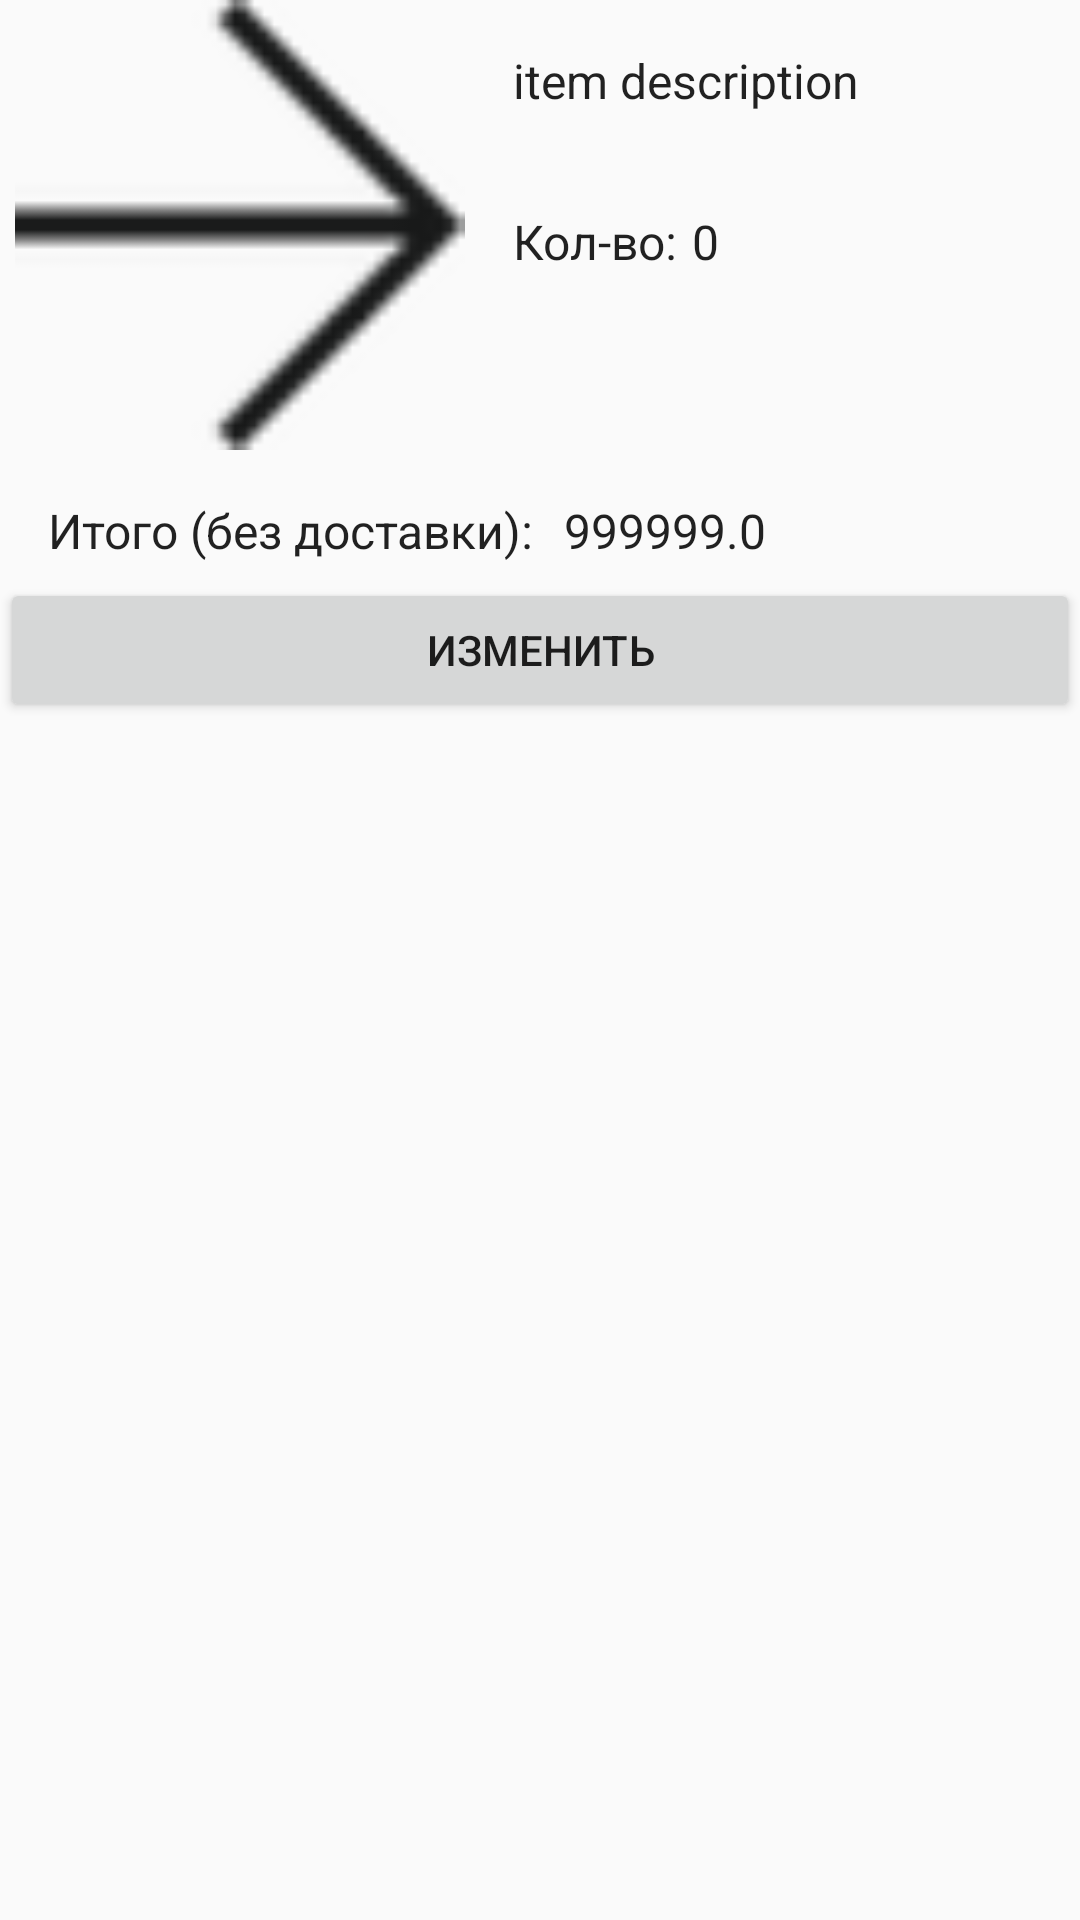

Layout XML and referenced resources for this Android screen:
<!-- AndroidManifest.xml: application theme AppTheme.NoActionBar -->
<!-- res/layout/fragment_cartitem.xml -->
<?xml version="1.0" encoding="utf-8"?>
<LinearLayout xmlns:android="http://schemas.android.com/apk/res/android"
    android:layout_width="match_parent"
    android:layout_height="wrap_content"
    android:orientation="vertical">

    <LinearLayout
        android:layout_width="match_parent"
        android:layout_height="wrap_content"
        android:orientation="horizontal">

        <ImageView
            android:id="@+id/item_image"
            android:layout_width="150dp"
            android:layout_height="150dp"
            android:layout_marginLeft="5dp"
            android:scaleType="fitCenter"
            android:src="@drawable/forward" />

        <LinearLayout
            android:layout_width="wrap_content"
            android:layout_height="wrap_content"
            android:orientation="vertical">

            <TextView
                android:id="@+id/item_content"
                android:layout_width="wrap_content"
                android:layout_height="wrap_content"
                android:layout_margin="@dimen/text_margin"
                android:text="item description"
                android:textAppearance="?attr/textAppearanceListItem" />

            <LinearLayout
                android:layout_width="wrap_content"
                android:layout_height="wrap_content"
                android:orientation="horizontal">

                <TextView
                    android:id="@+id/item_quantity_txt"
                    android:layout_width="wrap_content"
                    android:layout_height="wrap_content"
                    android:layout_marginLeft="16dp"
                    android:layout_marginTop="16dp"
                    android:layout_marginRight="5dp"
                    android:text="Кол-во:"
                    android:textAppearance="?attr/textAppearanceListItem" />

                <TextView
                    android:id="@+id/item_instock"
                    android:layout_width="wrap_content"
                    android:layout_height="wrap_content"
                    android:layout_marginTop="16dp"
                    android:text="0"
                    android:textAppearance="?attr/textAppearanceListItem" />

            </LinearLayout>
        </LinearLayout>

    </LinearLayout>

    <LinearLayout
        android:layout_width="wrap_content"
        android:layout_height="wrap_content"
        android:orientation="horizontal">

        <TextView
            android:id="@+id/item_price_txt"
            android:layout_width="wrap_content"
            android:layout_height="wrap_content"
            android:layout_marginLeft="16dp"
            android:layout_marginTop="16dp"
            android:text="Итого (без доставки):"
            android:textAppearance="?attr/textAppearanceListItem" />


        <TextView
            android:id="@+id/item_price_txt_value"
            android:layout_width="wrap_content"
            android:layout_height="wrap_content"
            android:layout_marginLeft="10dp"
            android:layout_marginTop="16dp"
            android:layout_marginBottom="5dp"
            android:lines="1"
            android:text="999999.0"
            android:textAppearance="?attr/textAppearanceListItem" />


    </LinearLayout>

    <Button
        android:id="@+id/changeBtn"
        android:layout_width="match_parent"
        android:layout_height="wrap_content"
        android:layout_gravity="bottom"
        android:text="Изменить" />

</LinearLayout>
<!-- resources referenced by this layout -->
<resources>
  <dimen name="text_margin">16dp</dimen>
  <!-- drawable forward: png bitmap (drawable, 1431 bytes) -->
  <style name="AppTheme.NoActionBar">
          <item name="windowActionBar">false</item>
          <item name="windowNoTitle">true</item>
      </style>
</resources>
